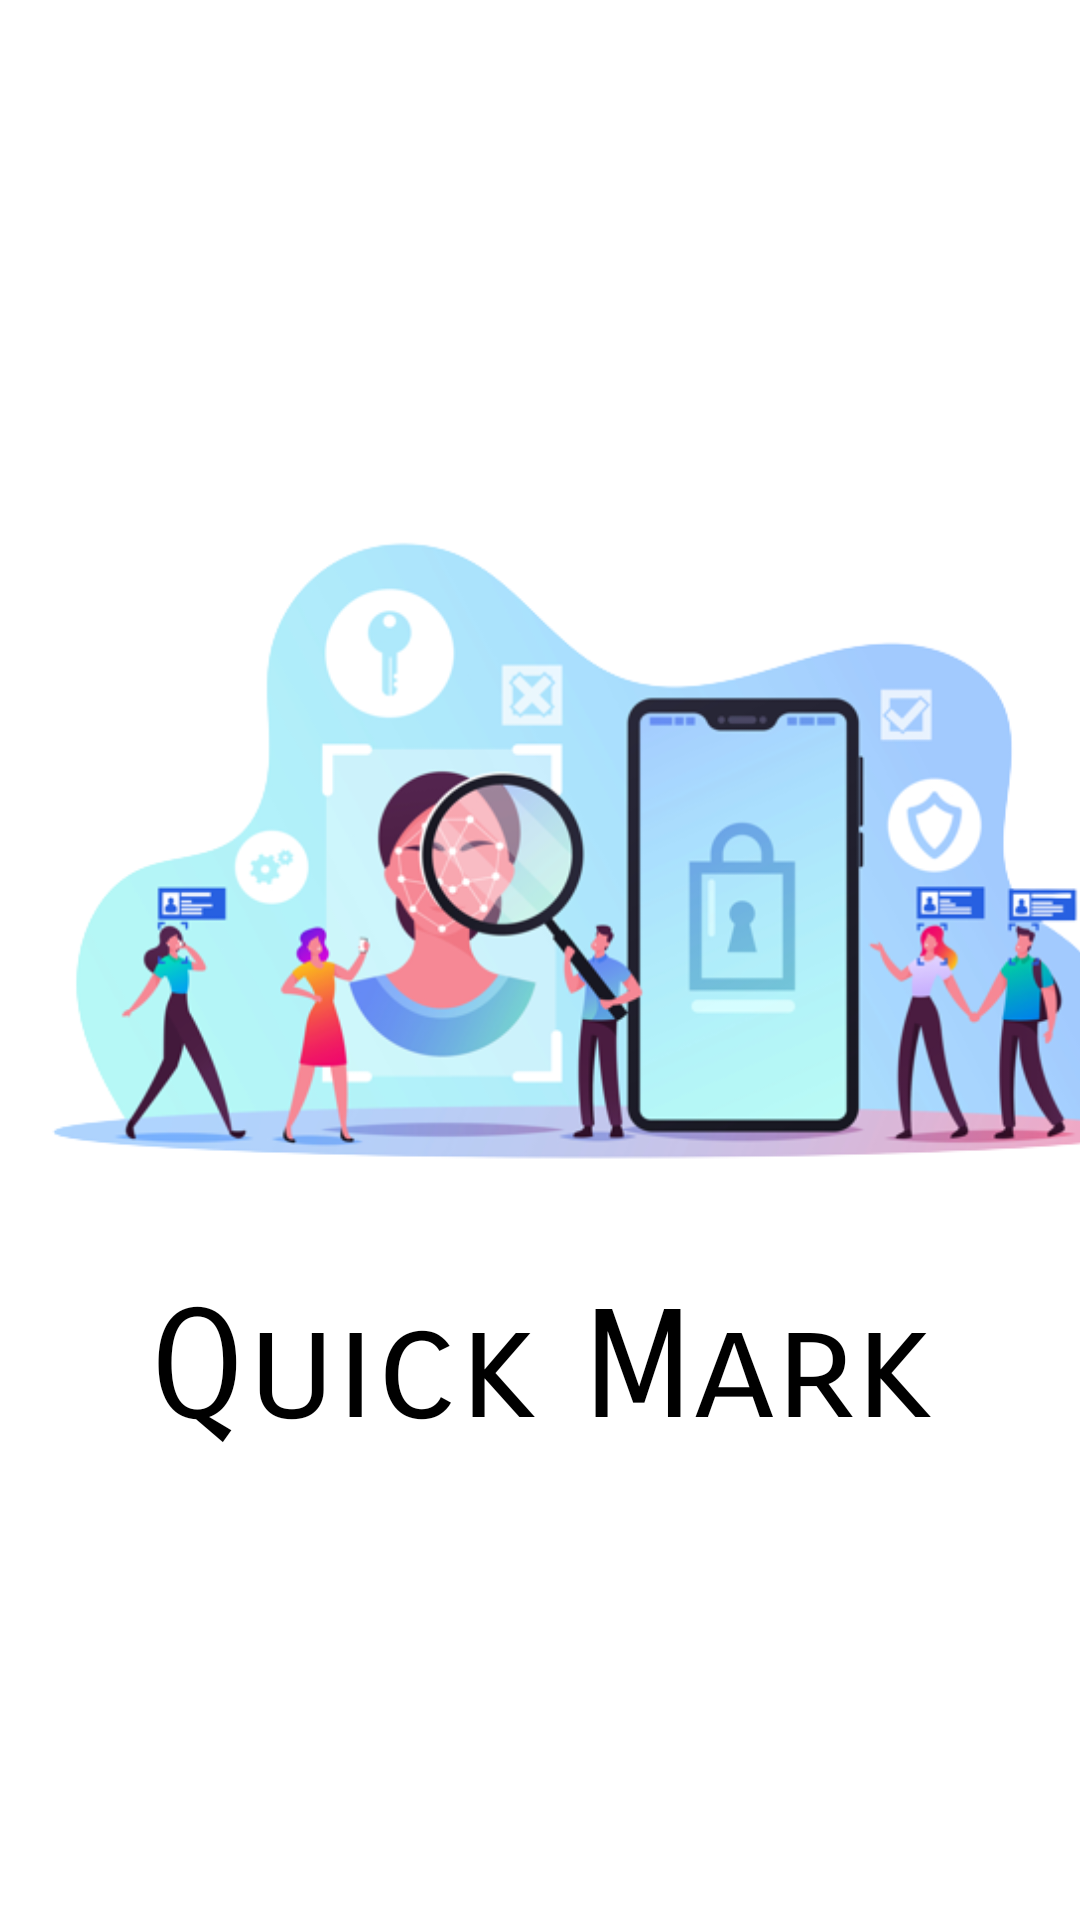

The Android layout XML behind this screen, and the referenced resources:
<!-- AndroidManifest.xml: application theme Theme.Smart_Attendence_System -->
<!-- res/layout/activity_splash_screen.xml -->
<?xml version="1.0" encoding="utf-8"?>
<androidx.constraintlayout.widget.ConstraintLayout xmlns:android="http://schemas.android.com/apk/res/android"
    xmlns:app="http://schemas.android.com/apk/res-auto"
    xmlns:tools="http://schemas.android.com/tools"
    android:layout_width="match_parent"
    android:layout_height="match_parent"
    android:background="@color/white"
    tools:context=".Splash_Screen">

    <ImageView
        android:id="@+id/imageView"
        android:layout_width="405dp"
        android:layout_height="306dp"
        android:layout_marginStart="8dp"
        android:layout_marginTop="120dp"
        android:layout_marginEnd="8dp"
        android:src="@drawable/splash_image"
        app:layout_constraintEnd_toEndOf="parent"
        app:layout_constraintHorizontal_bias="0.2"
        app:layout_constraintStart_toStartOf="parent"
        app:layout_constraintTop_toTopOf="parent" />

    <TextView
        android:id="@+id/textView"
        android:layout_width="0dp"
        android:layout_height="wrap_content"
        android:fontFamily="sans-serif-smallcaps"
        android:text="Quick Mark"
        android:textAlignment="center"
        android:textColor="@color/black"
        android:textSize="50sp"
        app:layout_constraintEnd_toEndOf="parent"
        app:layout_constraintHorizontal_bias="0.0"
        app:layout_constraintStart_toStartOf="parent"
        app:layout_constraintTop_toBottomOf="@+id/imageView" />

</androidx.constraintlayout.widget.ConstraintLayout>
<!-- resources referenced by this layout -->
<resources>
  <color name="black">#FF000000</color>
  <color name="white">#FFFFFFFF</color>
  <!-- drawable splash_image: png bitmap (drawable-v24, 125415 bytes) -->
  <style name="Theme.Smart_Attendence_System" parent="Theme.MaterialComponents.DayNight.DarkActionBar">
          
          <item name="colorPrimary">@color/yellow</item>
          <item name="colorPrimaryVariant">@color/yellow</item>
          <item name="colorOnPrimary">@color/white</item>
          
          <item name="colorSecondary">@color/teal_200</item>
          <item name="colorSecondaryVariant">@color/teal_700</item>
          <item name="colorOnSecondary">@color/black</item>
          
          <item name="android:statusBarColor">@color/yellow</item>
          
      </style>
  <color name="yellow">#FFC801</color>
  <color name="teal_200">#FF03DAC5</color>
  <color name="teal_700">#FF018786</color>
</resources>
